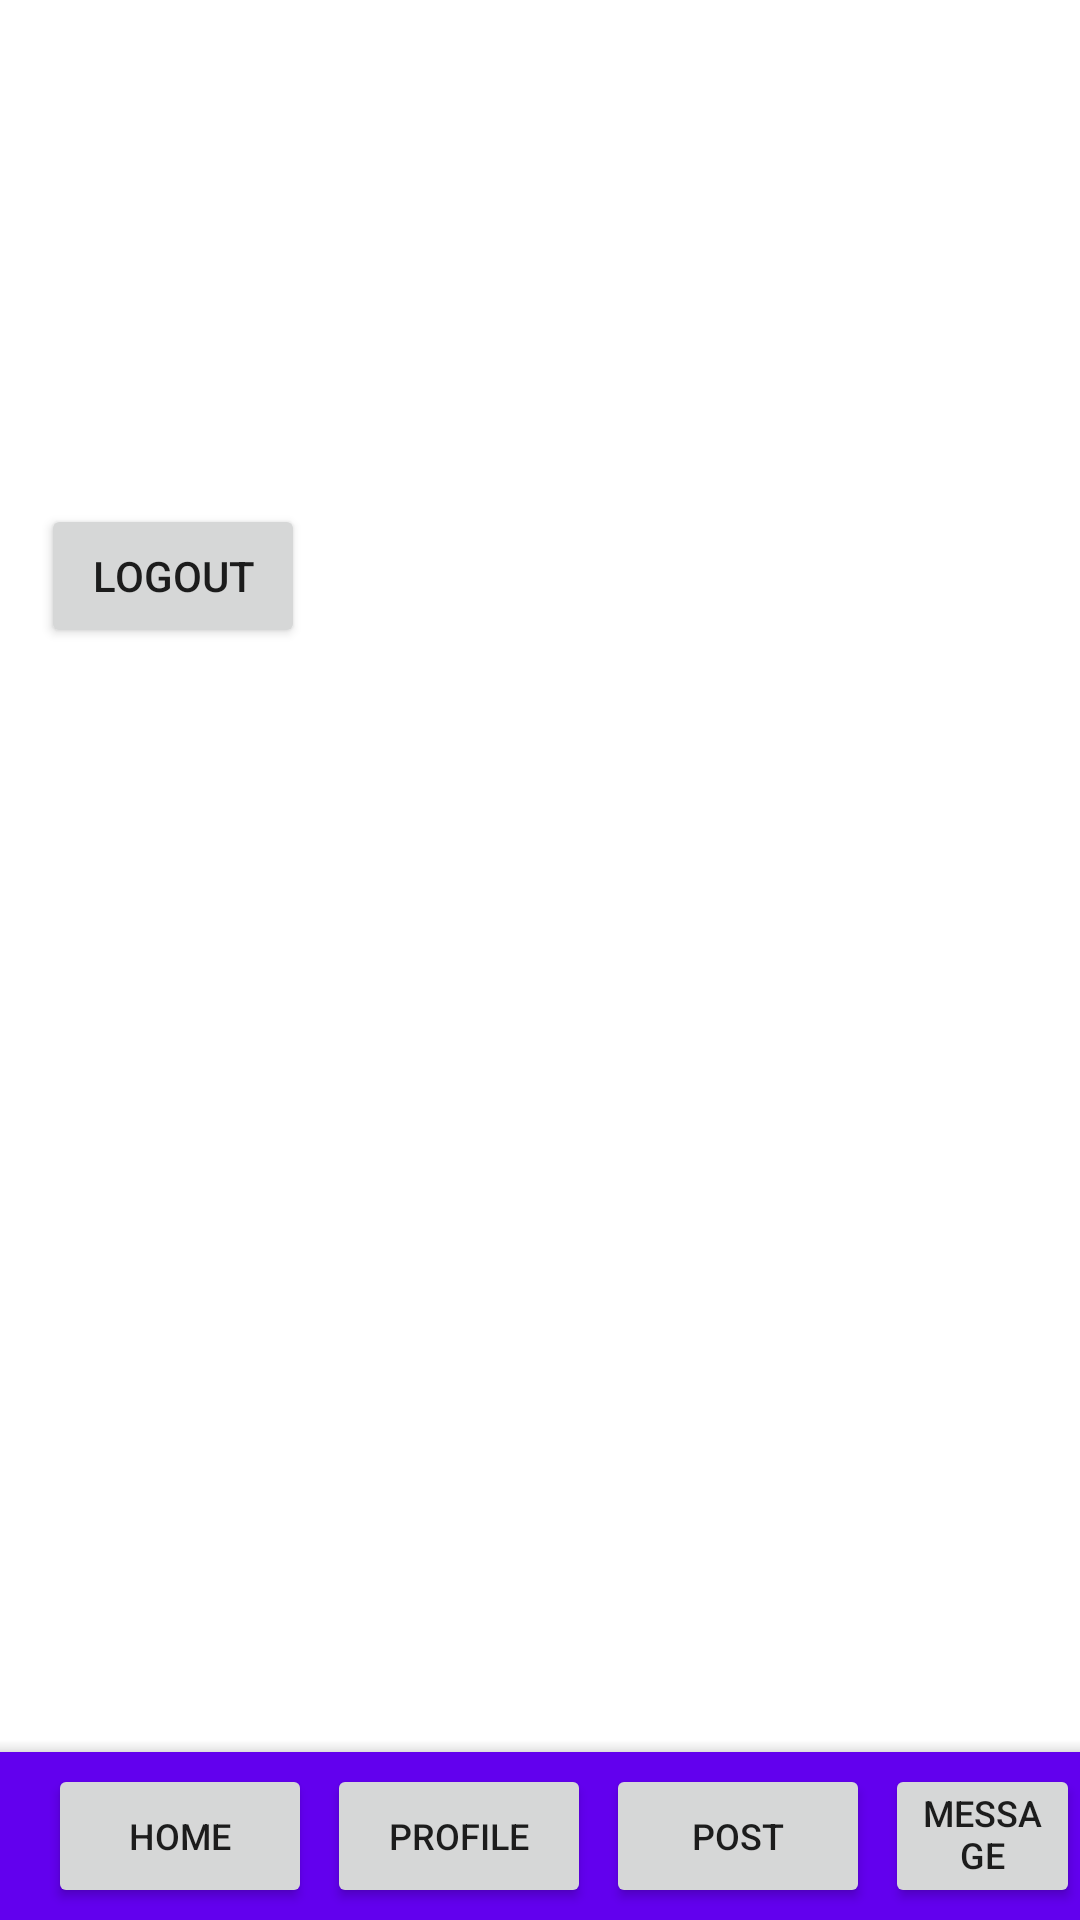

Here is an Android app screen rendered from its layout file. Give the layout XML and the strings, colors and styles it references.
<!-- AndroidManifest.xml: application theme Theme.LangLearn -->
<!-- res/layout/activity_profile.xml -->
<?xml version="1.0" encoding="utf-8"?>
<androidx.constraintlayout.widget.ConstraintLayout xmlns:android="http://schemas.android.com/apk/res/android"
	xmlns:app="http://schemas.android.com/apk/res-auto"
	xmlns:tools="http://schemas.android.com/tools"
	android:layout_width="match_parent"
	android:layout_height="match_parent">

	<TextView
		android:id="@+id/profile_greeting_text"
		android:layout_width="203dp"
		android:layout_height="76dp"
		android:layout_marginTop="60dp"
		android:gravity="center"
		android:textSize="28sp"
		app:layout_constraintEnd_toEndOf="parent"
		app:layout_constraintHorizontal_bias="0.593"
		app:layout_constraintStart_toEndOf="@+id/profile_img"
		app:layout_constraintTop_toTopOf="parent" />

	<ImageView
		android:id="@+id/profile_img"
		android:layout_width="128dp"
		android:layout_height="128dp"
		android:layout_marginStart="16dp"
		android:layout_marginTop="16dp"
		app:layout_constraintStart_toStartOf="parent"
		app:layout_constraintTop_toTopOf="parent"
		tools:srcCompat="@tools:sample/avatars" />

	<TextView
		android:id="@+id/profile_descr_text"
		android:layout_width="245dp"
		android:layout_height="218dp"
		android:layout_marginTop="84dp"
		android:textSize="18sp"
		app:layout_constraintEnd_toEndOf="parent"
		app:layout_constraintStart_toStartOf="parent"
		app:layout_constraintTop_toBottomOf="@+id/profile_img" />

	<include
		layout="@layout/navbar"
		tools:layout_editor_absoluteX="-93dp"
		tools:layout_editor_absoluteY="85dp" />

	<Button
		android:id="@+id/profile_logout_button"
		android:layout_width="wrap_content"
		android:layout_height="wrap_content"
		android:layout_marginTop="24dp"
		android:text="logout"
		app:layout_constraintEnd_toEndOf="parent"
		app:layout_constraintHorizontal_bias="0.05"
		app:layout_constraintStart_toStartOf="parent"
		app:layout_constraintTop_toBottomOf="@+id/profile_img" />

</androidx.constraintlayout.widget.ConstraintLayout>
<!-- res/layout/navbar.xml (included above) -->
<?xml version="1.0" encoding="utf-8"?>
<androidx.coordinatorlayout.widget.CoordinatorLayout
    xmlns:android="http://schemas.android.com/apk/res/android"
    android:layout_width="match_parent"
    android:layout_height="match_parent"
    >

    <com.google.android.material.bottomappbar.BottomAppBar
        android:id="@+id/nav_bar"
        style="@style/Widget.MaterialComponents.BottomAppBar.Colored"
        android:layout_width="match_parent"
        android:layout_height="wrap_content"
        android:layout_gravity="bottom">

        <Button
            android:id="@+id/nav_home_button"
            android:layout_width="wrap_content"
            android:layout_height="wrap_content"
            android:layout_marginEnd="5dp"
            android:text="Home"
            android:textSize="12sp" />

        <Button
            android:id="@+id/nav_profile_button"
            android:layout_width="wrap_content"
            android:layout_height="wrap_content"
            android:layout_marginEnd="5dp"
            android:text="Profile"
            android:textSize="12sp" />

        <Button
            android:id="@+id/nav_post_button"
            android:layout_width="wrap_content"
            android:layout_height="wrap_content"
            android:layout_marginEnd="5dp"
            android:text="Post"
            android:textSize="12sp" />


        <Button
            android:id="@+id/nav_message_button"
            android:layout_width="wrap_content"
            android:layout_height="wrap_content"
            android:includeFontPadding="false"
            android:text="Message"
            android:textSize="12sp" />


    </com.google.android.material.bottomappbar.BottomAppBar>

</androidx.coordinatorlayout.widget.CoordinatorLayout>
<!-- resources referenced by this layout -->
<resources>
  <style name="Theme.LangLearn" parent="Theme.MaterialComponents.DayNight.NoActionBar">
          
          <item name="colorPrimary">@color/purple_500</item>
          <item name="colorPrimaryVariant">@color/purple_700</item>
          <item name="colorOnPrimary">@color/white</item>
          
          <item name="colorSecondary">@color/teal_200</item>
          <item name="colorSecondaryVariant">@color/teal_700</item>
          <item name="colorOnSecondary">@color/black</item>
          
          <item name="android:statusBarColor" tools:targetApi="l">?attr/colorPrimaryVariant</item>
          
      </style>
  <!-- not gathered from this repository: default colours our renderer supplied (Android Studio template values) -->
  <color name="purple_500">#FF6200EE</color>
  <color name="purple_700">#FF3700B3</color>
  <color name="teal_200">#FF03DAC5</color>
  <color name="teal_700">#FF018786</color>
  <color name="black">#FF000000</color>
  <color name="white">#FFFFFFFF</color>
</resources>
